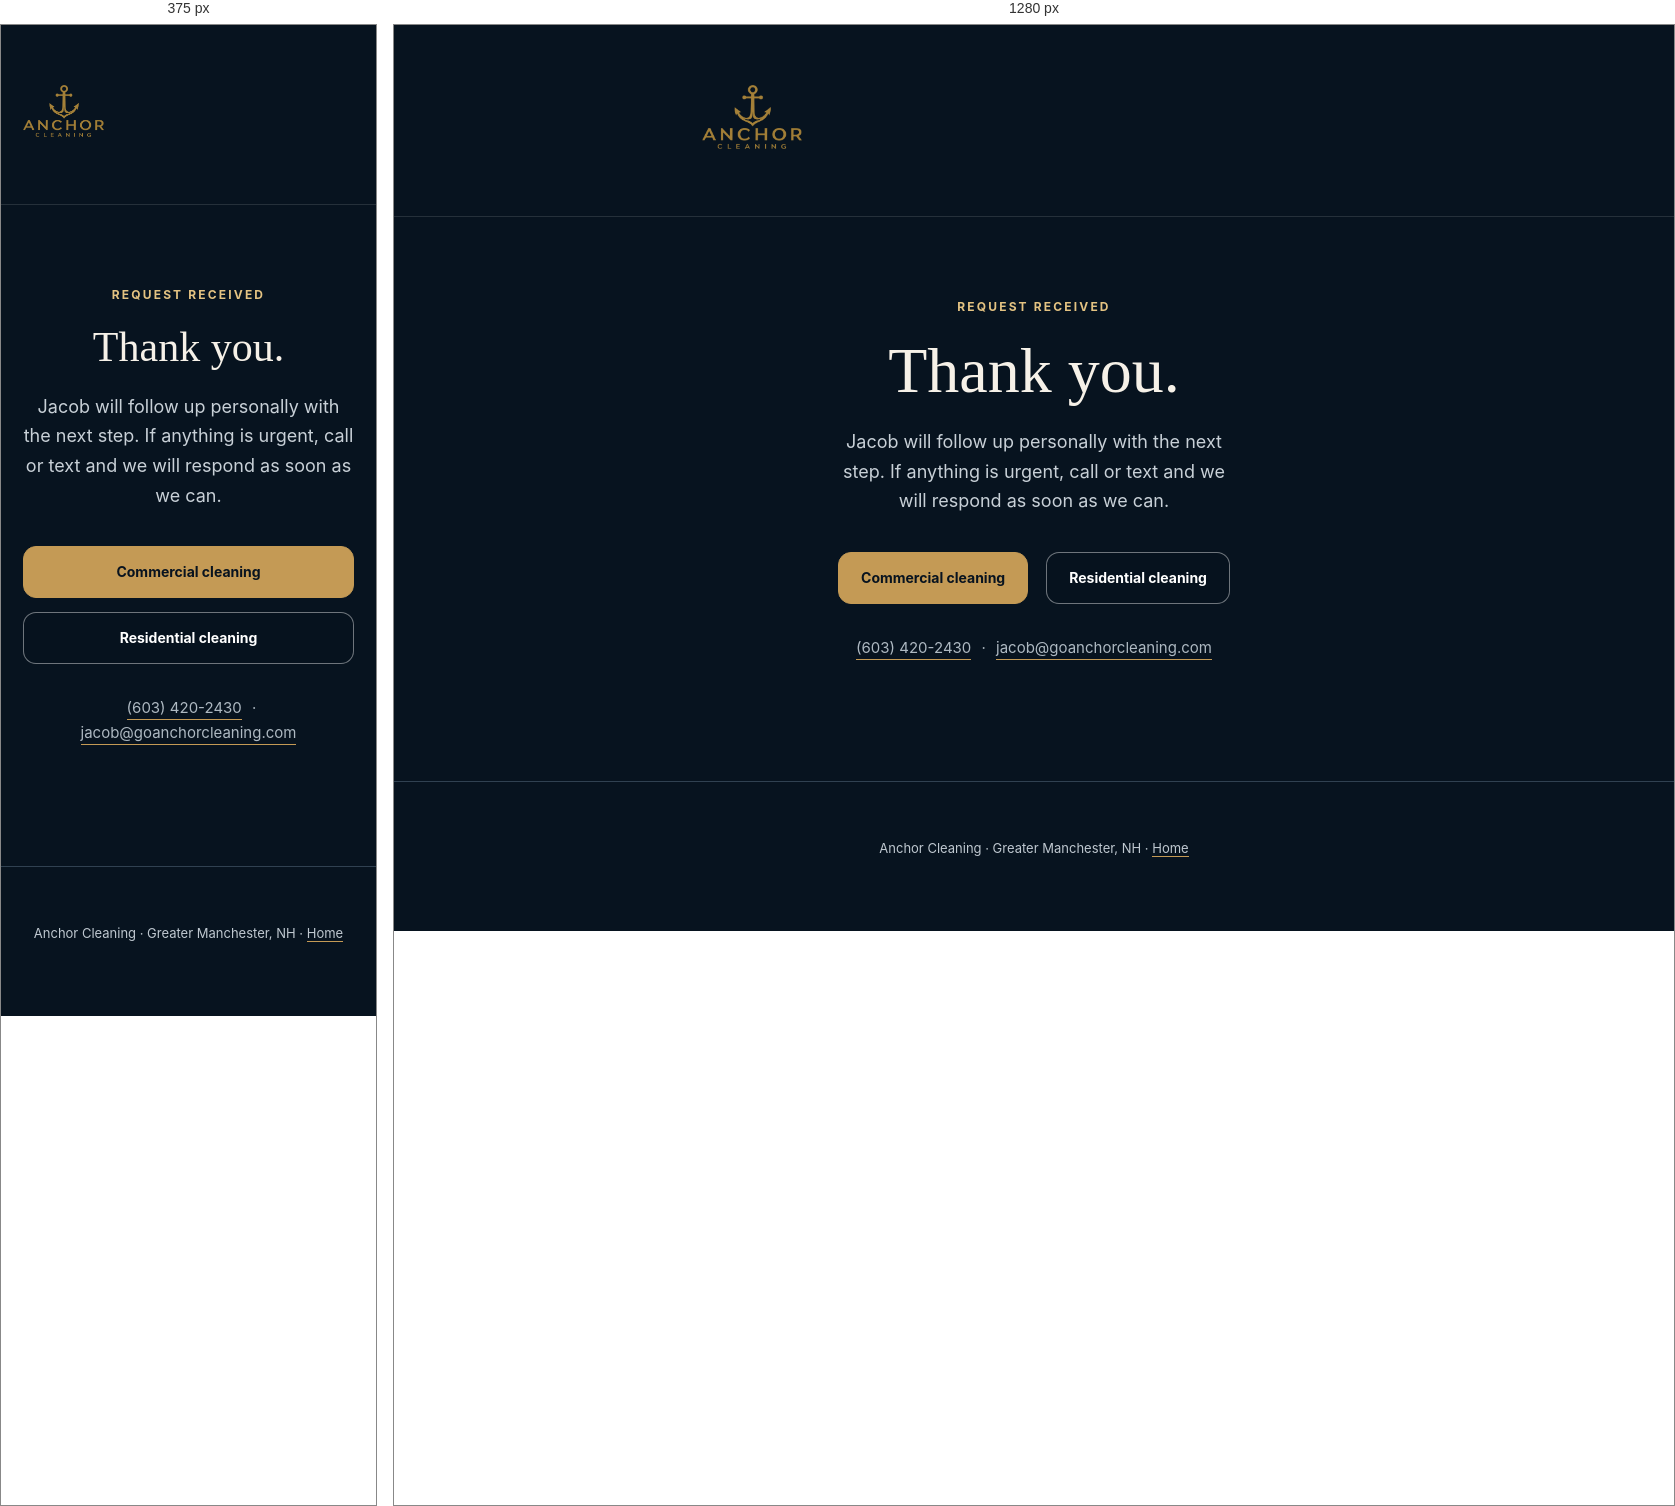
Rendered at 375 px and 1280 px, left to right.

<!-- file: index.html -->
<!DOCTYPE html>
<html lang="en">
<head>
<!-- Google tag (gtag.js) -->
<script async src="https://www.googletagmanager.com/gtag/js?id=AW-18463870847"></script>
<script>
  window.dataLayer = window.dataLayer || [];
  function gtag(){dataLayer.push(arguments);}
  gtag('js', new Date());
  gtag('config', 'AW-18463870847');
</script>
<meta charset="UTF-8">
<meta name="viewport" content="width=device-width, initial-scale=1.0">
<link rel="icon" type="image/png" href="https://goanchorcleaning.com/assets/brand/anchor-favicon-final.png">
<link rel="shortcut icon" type="image/png" href="https://goanchorcleaning.com/assets/brand/anchor-favicon-final.png">
<link rel="apple-touch-icon" href="https://goanchorcleaning.com/assets/brand/anchor-favicon-final.png">
<link rel="manifest" href="https://goanchorcleaning.com/assets/brand/site.webmanifest?v=20261030b">
<meta name="theme-color" content="#07131F">
<title>Thank You | Anchor Cleaning</title>
<meta name="description" content="Thank you for contacting Anchor Cleaning. Jacob will follow up personally with the next step.">
<link rel="canonical" href="https://goanchorcleaning.com/thank-you/">
<meta name="robots" content="noindex, follow">
<script type="text/javascript">
  (function(c,l,a,r,i,t,y){
    c[a]=c[a]||function(){(c[a].q=c[a].q||[]).push(arguments)};
    t=l.createElement(r);t.async=1;t.src="https://www.clarity.ms/tag/"+i;
    y=l.getElementsByTagName(r)[0];y.parentNode.insertBefore(t,y);
  })(window, document, "clarity", "script", "yhnafqbr5k");
</script>
<link rel="preconnect" href="https://fonts.googleapis.com">
<link rel="preconnect" href="https://fonts.gstatic.com" crossorigin>
<link href="https://fonts.googleapis.com/css2?family=Fraunces:opsz,wght@9..144,400;9..144,500;9..144,600&family=Inter:wght@400;500;600;700&display=swap" rel="stylesheet">
<style>
  :root{--ink:#111F2B;--ink-soft:#52606B;--navy:#07131F;--cream:#F6F1E8;--gold:#C49A55;--gold-deep:#8A6534;--line-dark:#304151;--maxw:720px;--ease:cubic-bezier(.22,.61,.36,1)}
  *{box-sizing:border-box;margin:0;padding:0}
  body{font-family:'Inter',system-ui,sans-serif;color:var(--cream);background:var(--navy);line-height:1.65;min-height:100svh;display:flex;flex-direction:column;-webkit-font-smoothing:antialiased}
  h1{font-family:'Fraunces',Georgia,serif;font-weight:500;line-height:1.06}
  a{color:inherit}
  .doc{width:min(var(--maxw),100%);margin:0 auto;padding:32px 28px 48px}
  header{padding:28px 0 12px;border-bottom:1px solid rgba(255,255,255,.12)}
  .wordmark{display:inline-flex;align-items:center;text-decoration:none;color:#fff}
  .wordmark img{height:64px;width:auto;display:block}
  main{flex:1;display:flex;align-items:center;padding:48px 0 72px}
  .panel{text-align:center}
  .eyebrow{font-size:12px;font-weight:700;letter-spacing:.18em;text-transform:uppercase;color:#E4C382;margin-bottom:20px}
  h1{font-size:clamp(42px,7vw,64px);max-width:14ch;margin:0 auto 22px;color:var(--cream)}
  .lede{font-size:18px;color:#C8D0D7;max-width:36ch;margin:0 auto 36px}
  .actions{display:flex;flex-wrap:wrap;justify-content:center;gap:14px 18px;margin-bottom:32px}
  .btn{display:inline-flex;align-items:center;justify-content:center;min-height:52px;padding:14px 22px;border-radius:13px;border:1px solid transparent;font:700 14px/1 'Inter',sans-serif;text-decoration:none;transition:transform 220ms var(--ease),filter 180ms ease}
  .btn-gold{background:var(--gold);color:#08131F;border-color:var(--gold)}
  .btn-gold:hover{filter:brightness(1.07);transform:translateY(-2px)}
  .btn-quiet{color:#fff;border-color:rgba(255,255,255,.42);background:rgba(7,19,31,.12)}
  .btn-quiet:hover{border-color:var(--gold);color:#F0D197}
  .contact{font-size:15px;color:#AEB9C2}
  .contact a{text-decoration:none;border-bottom:1px solid var(--gold);padding-bottom:2px;margin:0 6px}
  footer{padding:24px 0;border-top:1px solid var(--line-dark);color:#BFC8D0;font-size:13px;text-align:center}
  footer a{text-decoration:none;border-bottom:1px solid var(--gold)}
  @media(max-width:760px){.doc{padding-inline:22px}.wordmark img{height:52px}.actions{flex-direction:column;align-items:stretch}}
</style>
</head>
<body>
<header><div class="doc"><a class="wordmark" href="/" aria-label="Anchor Cleaning home"><img src="/assets/brand/anchor-logo-canonical.png?v=20260916" alt="Anchor Cleaning" width="148" height="74" decoding="async"></a></div></header>
<main><div class="doc panel">
  <p class="eyebrow">Request received</p>
  <h1 id="thank-you-heading">Thank you.</h1>
  <p class="lede" id="thank-you-lede">Jacob will follow up personally with the next step. If anything is urgent, call or text and we will respond as soon as we can.</p>
  <div class="actions">
    <a class="btn btn-gold" href="/">Commercial cleaning</a>
    <a class="btn btn-quiet" href="/residential/">Residential cleaning</a>
  </div>
  <p class="contact"><a class="js-phone" href="tel:+16034202430">(603) 420-2430</a> · <a class="js-email" href="mailto:jacob@goanchorcleaning.com">jacob@goanchorcleaning.com</a></p>
</div></main>
<footer><div class="doc">Anchor Cleaning · Greater Manchester, NH · <a href="/">Home</a></div></footer>
<script async src="https://www.googletagmanager.com/gtag/js?id=G-LCOWW1SO7N"></script>
<script>
  window.dataLayer=window.dataLayer||[];function gtag(){dataLayer.push(arguments)}gtag('js',new Date());gtag('config','G-LCOWW1SO7N');
  (function(){
    var params=new URLSearchParams(window.location.search||'');
    var kind=params.get('from')||'';
    var heading=document.getElementById('thank-you-heading');
    var lede=document.getElementById('thank-you-lede');
    if(kind==='residential'){
      heading.textContent='Thank you for your home cleaning request.';
      lede.textContent='Jacob will follow up about your home and preferred schedule. If anything is urgent, call or text and we will respond as soon as we can.';
    } else if(kind==='commercial'){
      heading.textContent='Thank you for your Facility Assessment request.';
      lede.textContent='We will be in touch to arrange your Facility Assessment and understand your space. If anything is urgent, call or text and we will respond as soon as we can.';
    }
  })();
</script>
</body>
</html>